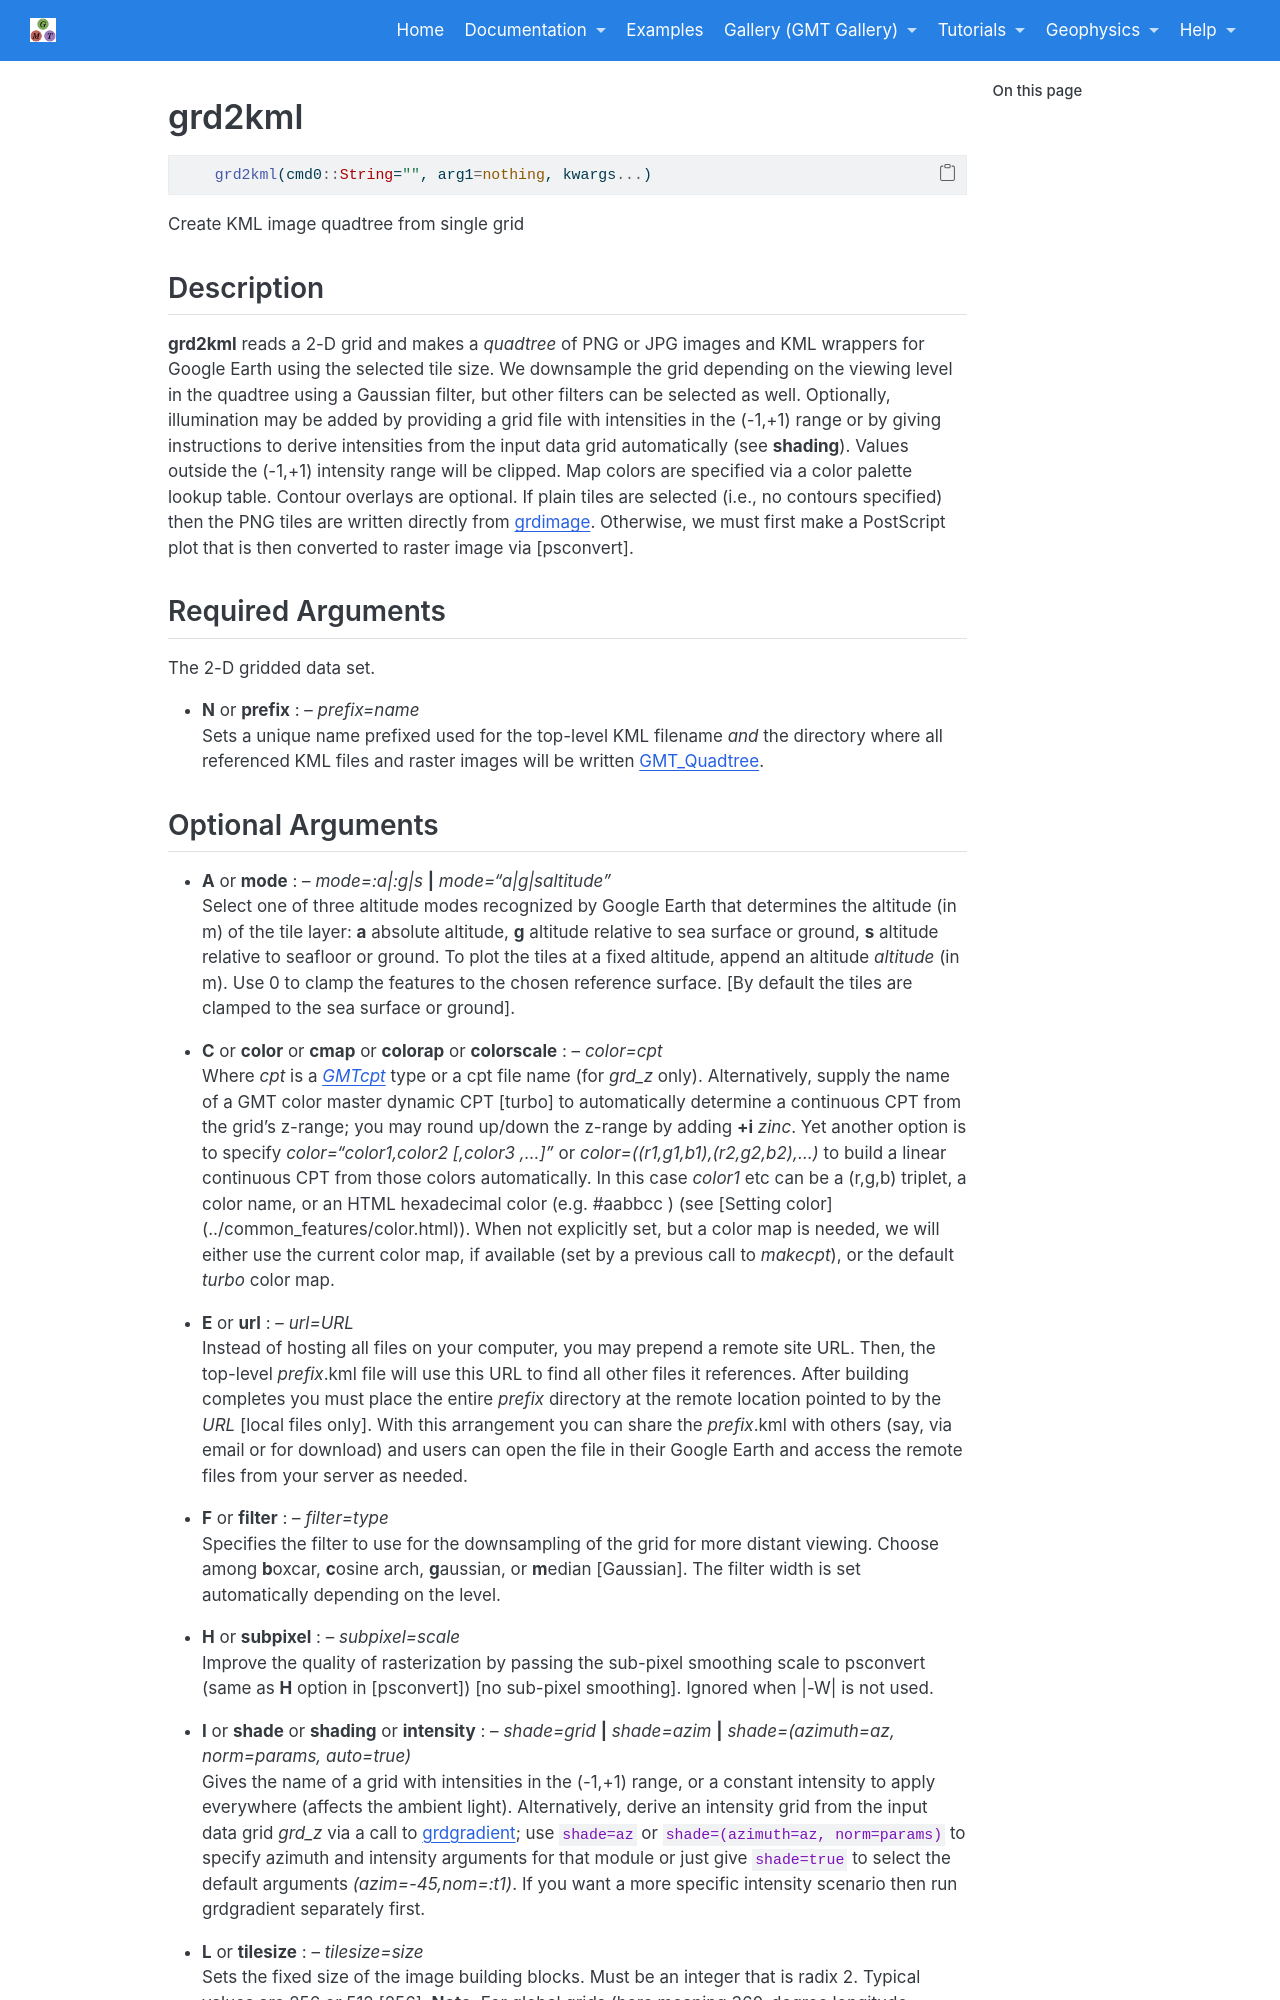

repository: joa-quim/GMTjl_doc · page: documentation/modules/grd2kml.html · generator: jekyll

# grd2kml

```julia
	grd2kml(cmd0::String="", arg1=nothing, kwargs...)
```

Create KML image quadtree from single grid

Description
-----------

**grd2kml** reads a 2-D grid and makes a *quadtree* of PNG or JPG images and KML wrappers for
Google Earth using the selected tile size. We downsample the grid depending on the viewing
level in the quadtree using a Gaussian filter, but other filters can be selected as well.
Optionally, illumination may be added by providing a grid file with intensities in the (-1,+1)
range or by giving instructions to derive intensities from the input data grid automatically
(see **shading**). Values outside the (-1,+1) intensity range will be clipped. Map colors are
specified via a color palette lookup table. Contour overlays are optional. If plain tiles are
selected (i.e., no contours specified) then the PNG tiles are written directly from \myreflink{grdimage}.
Otherwise, we must first make a PostScript plot that is then converted to raster image via \myreflink{psconvert}.

Required Arguments
------------------

The 2-D gridded data set.

- **N** or **prefix** : -- *prefix=name*\
    Sets a unique name prefixed used for the top-level KML filename *and* the
    directory where all referenced KML files and raster images will be written [GMT_Quadtree].
